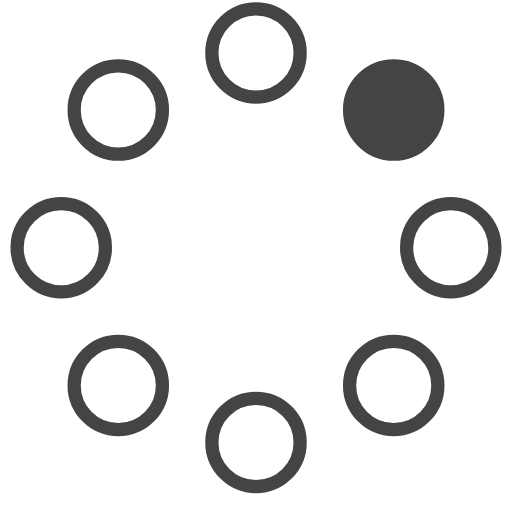
t = 0.00 s
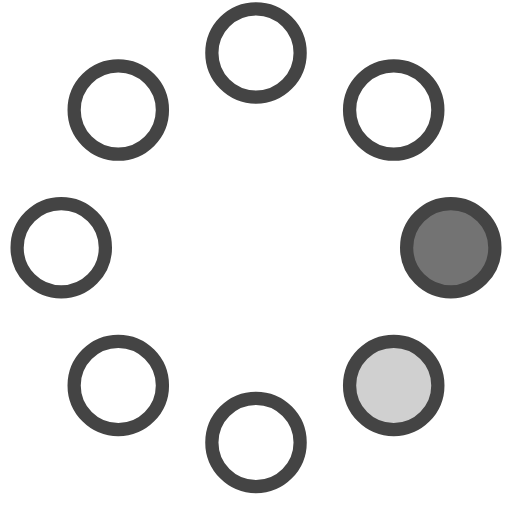
t = 0.23 s
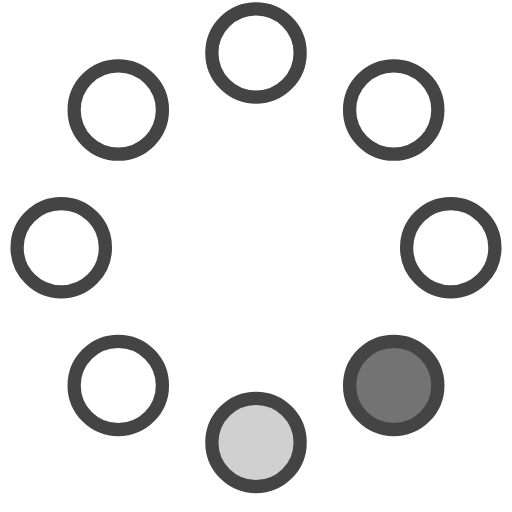
t = 0.42 s
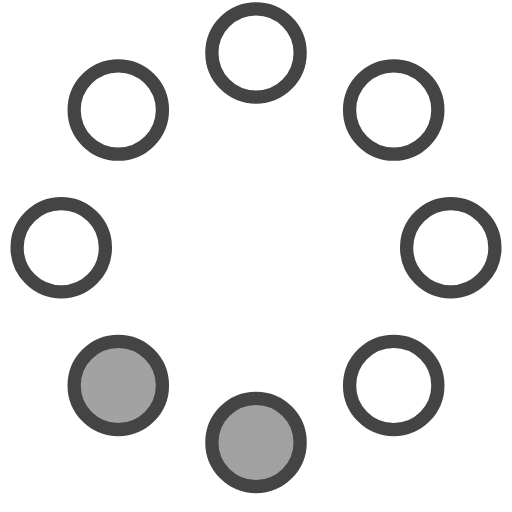
t = 0.65 s
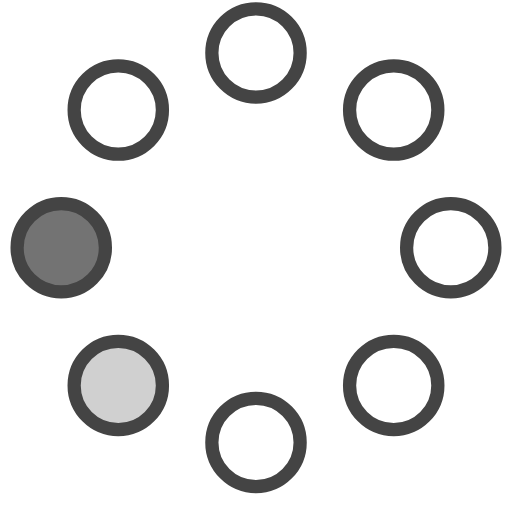
t = 0.88 s
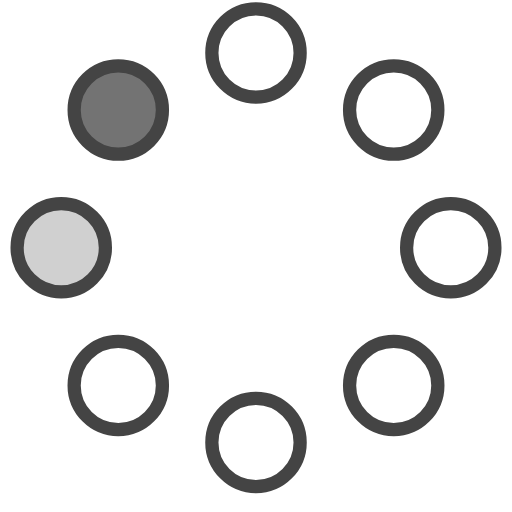
t = 1.07 s

The animated SVG that drew these frames (rendered in a browser with its animation timeline set to each time). Animation: 8 SMIL elements (animate=8); one cycle of 1.30 s, repeats indefinitely.

<!-- By Sam Herbert (@sherb), for everyone. More @ http://goo.gl/7AJzbL -->
<svg width="58" height="58" viewBox="0 0 58 58" xmlns="http://www.w3.org/2000/svg">
    <g fill="none" fill-rule="evenodd">
        <g transform="translate(2 1)" stroke="#444" stroke-width="1.5">
            <circle cx="42.601" cy="11.462" r="5" fill-opacity="1" fill="#444">
                <animate attributeName="fill-opacity"
                     begin="0s" dur="1.3s"
                     values="1;0;0;0;0;0;0;0" calcMode="linear"
                     repeatCount="indefinite" />
            </circle>
            <circle cx="49.063" cy="27.063" r="5" fill-opacity="0" fill="#444">
                <animate attributeName="fill-opacity"
                     begin="0s" dur="1.3s"
                     values="0;1;0;0;0;0;0;0" calcMode="linear"
                     repeatCount="indefinite" />
            </circle>
            <circle cx="42.601" cy="42.663" r="5" fill-opacity="0" fill="#444">
                <animate attributeName="fill-opacity"
                     begin="0s" dur="1.3s"
                     values="0;0;1;0;0;0;0;0" calcMode="linear"
                     repeatCount="indefinite" />
            </circle>
            <circle cx="27" cy="49.125" r="5" fill-opacity="0" fill="#444">
                <animate attributeName="fill-opacity"
                     begin="0s" dur="1.3s"
                     values="0;0;0;1;0;0;0;0" calcMode="linear"
                     repeatCount="indefinite" />
            </circle>
            <circle cx="11.399" cy="42.663" r="5" fill-opacity="0" fill="#444">
                <animate attributeName="fill-opacity"
                     begin="0s" dur="1.3s"
                     values="0;0;0;0;1;0;0;0" calcMode="linear"
                     repeatCount="indefinite" />
            </circle>
            <circle cx="4.938" cy="27.063" r="5" fill-opacity="0" fill="#444">
                <animate attributeName="fill-opacity"
                     begin="0s" dur="1.3s"
                     values="0;0;0;0;0;1;0;0" calcMode="linear"
                     repeatCount="indefinite" />
            </circle>
            <circle cx="11.399" cy="11.462" r="5" fill-opacity="0" fill="#444">
                <animate attributeName="fill-opacity"
                     begin="0s" dur="1.3s"
                     values="0;0;0;0;0;0;1;0" calcMode="linear"
                     repeatCount="indefinite" />
            </circle>
            <circle cx="27" cy="5" r="5" fill-opacity="0" fill="#444">
                <animate attributeName="fill-opacity"
                     begin="0s" dur="1.3s"
                     values="0;0;0;0;0;0;0;1" calcMode="linear"
                     repeatCount="indefinite" />
            </circle>
        </g>
    </g>
</svg>
